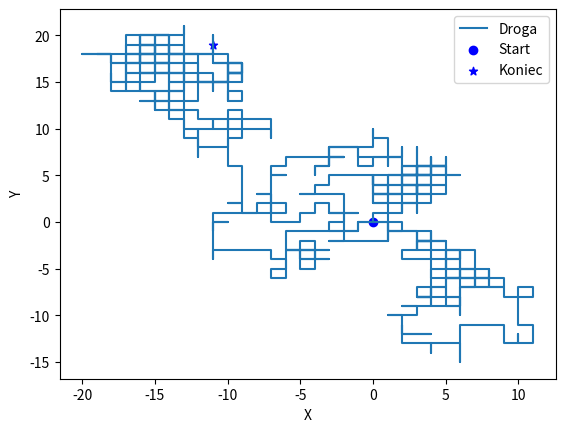

Write Python code to recreate this figure.
import numpy as np
import matplotlib.pyplot as mpl
import math
import random

x=[range(1000)]
y=[range(1000)]

x[0]=0
y[0]=0
for i in range(0,1000):
    r = random.uniform(0, 1)
    if (r <= 0.25):
        #print("1")
        x.append(x[i])
        y.append(y[i]+1)

    if (0.25 <= r < 0.50):
        #print("2")
        x.append(x[i]+1)
        y.append(y[i])

    if (0.50 <= r < 0.75):
        #print("3")
        x.append(x[i])
        y.append(y[i]-1)

    if (0.75 <= r < 1):
        #print("4")
        x.append(x[i]-1)
        y.append(y[i])

    #print(i,".",x[i],y[i])

figure, axis = mpl.subplots(1,1)
axis.plot(x,y)
axis.scatter(0,0,marker="o",c="blue",zorder=-1)
axis.scatter(x[-1],y[-1],marker="*",c="blue",zorder=-1)
axis.legend(["Droga","Start","Koniec"])




mpl.xlabel("X")
mpl.ylabel("Y")
#mpl.title("zadanie 2")

#mpl.savefig("plot_zad2.jpg")
mpl.show()